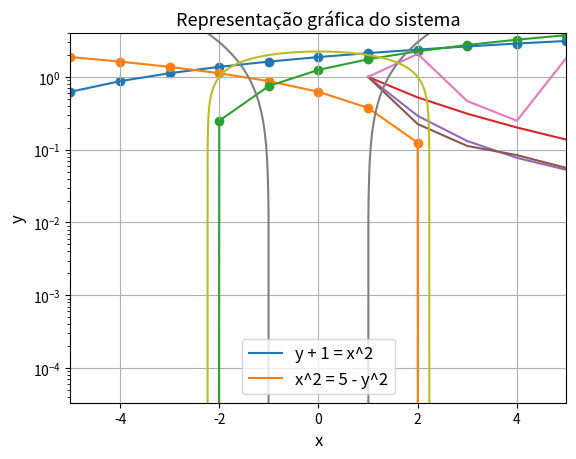

Reproduce this figure in Python.
import math
import matplotlib.pyplot as plt
import numpy as np

#Exercício 1a)

def A1(R3,R2): 
    return [[1, -1, -1],
            [0, R2, -1],
            [-R3, 0, -1]]
    
B1 = [0, -2, -7]


def subs_inv(A, B):
    n = len(B)
    a = [[A[i][j] for j in range(n)] for i in range(n)] 
    b = [B[i] for i in range(n)]
    
    x=[0 for i in range(n)]
    x[n-1]= b[n-1]/a[n-1][n-1]
    
    for i in range(n-2, -1, -1):
        soma = 0

        for j in range(i,n):
            soma += a[i][j]*x[j]
        
        x[i] = (b[i] - soma)/a[i][i]
        
    return x

print("Exercício 1a):")
print ("Para R3 = 0Ω, temos:", subs_inv(A1(0,2),B1))
print ("Para R3 = 2Ω, temos:", subs_inv(A1(2,2),B1))


#Exercício 1b)

def gauss_sem_pivot(A,B):
    n = len(B)
    a = [[A[i][j] for j in range(n)] for i in range(n)] 
    b = [B[i] for i in range(n)]

    for k in range(0,n-1):
        for i in range(k+1,n):
            m = a[i][k]/a[k][k]
            
            for j in range(k,n):
                a[i][j] -= m*a[k][j]
                
            b[i] -= m*b[k]
    
    return subs_inv(a,b)

print("\nExercício 1b):")
print("Método de eliminação de Gauss sem pivot:")
print ("Para R3 = 0Ω, temos:", gauss_sem_pivot(A1(0,2),B1))
print ("Para R3 = 2Ω, temos:", gauss_sem_pivot(A1(2,2),B1))
#print ("Para R3 = 2Ω e R2 = 0Ω, temos:", gauss_sem_pivot(A1(2,0),B1))  #erro valor dividido por 0

def gauss_com_pivot(A,B):
    n = len(B)
    a = [[A[i][j] for j in range(n)] for i in range(n)] 
    b = [B[i] for i in range(n)]
    
    for k in range(0,n-1):
        max = k
        
        for i in range(k+1,n): 
            if abs(a[i][k]) > abs(a[max][k]):
                max = i
                
        if max != k:
            for i in range(k,n):
                temp = a[k][i]
                a[k][i] = a[max][i]
                a[max][i] = temp
                
            temp = b[k]
            b[k] = b[max]
            b[max] = temp
    
        for i in range(k+1,n):
            m = a[i][k]/a[k][k]
            
            for j in range(k,n):
                a[i][j] -= m*a[k][j]
                    
            b[i] -= m*b[k]
        
    return subs_inv(a,b)

print("Método de eliminação de Gauss com pivot:")
print ("Para R3 = 2Ω e R2 = 0Ω, temos:", gauss_com_pivot(A1(2,0),B1))


#Exercício 1d)

v2=[]
I1=[]
I2=[]
I3=[]
c1=[]
c2=[]
c3=[]

for v in range(-10,11):
    v2.append(v)
    I1.append(gauss_com_pivot(A1(2,2),[0,-v,-v-5])[0])
    I2.append(gauss_com_pivot(A1(2,2),[0,-v,-v-5])[1])
    I3.append(gauss_com_pivot(A1(2,2),[0,-v,-v-5])[2])
    
    c1.append((1/8) * (15 + 2 * v))
    c2.append((1/8) * (5 - 2 * v))
    c3.append((1/4) * (5 + 2 * v))

plt.plot(v2,I1)
plt.plot(v2,I2)
plt.plot(v2,I3)
plt.scatter(v2,c1)
plt.scatter(v2,c2)
plt.scatter(v2,c3)
plt.xlabel("Valores de V2(V)", fontsize=12)
plt.ylabel("Valores de I(A)", fontsize=12)
plt.title("I1, I2 e I3 em função de V2", fontsize=13)
plt.legend(["I1 (Python)", "I2 (Python)", "I3 (Python)", "I1 (Mathematica)", "I2 (Mathematica)", "I3 (Mathematica)"], loc="best", ncol= 2, fontsize=11)
plt.grid()
plt.show()


#Exercício 2a)

#k_max = 200 e e= 10^-4

A2 = [[-5, 3, 0, 0, 0],
      [1, -2, 1, 0, 0],
      [0, 1, -2, 1, 0],
      [0, 0, 3, -6, 3],
      [0, 0, 0, 3, -5]]
      
    
B2 = [-80, 0, 0, 60, 0]

def gauss_seidel_sr(a,b,e,k_max):
    n = len(b)
    x=[0 for i in range(n)]
    k = 0
    erro_max = 1

    while abs(erro_max) > e and k < k_max:
        for i in range (0,n):
            x_anterior = x[i]
            soma_antes = sum([a[i][j]*x[j] for j in range (0,i)])
            soma_depois = sum([a[i][j]*x[j] for j in range (i+1,n)])
            x[i] = (b[i] - soma_antes - soma_depois)/a[i][i]
            erro_max = abs((x[i]-x_anterior)/x[i])

        k += 1

    return x

print("\nExercício 2a):")
print ("Valores de x:", gauss_seidel_sr(A2,B2,math.pow(10,-4),200))


#Exercício 2b)

def gauss_seidel_cr(a,b,lamb,e,k_max):
    n = len(b)
    x=[0 for i in range(n)]
    k = 0
    erro_max = 1
    
    lista_k = []
    lista_erro = []
    
    while abs(erro_max) > e and k < k_max:
        for i in range (0,n):
            x_anterior = x[i]
            soma_antes = sum([a[i][j]*x[j] for j in range (0,i)])
            soma_depois = sum([a[i][j]*x[j] for j in range (i+1,n)])
            x[i] = lamb*(b[i] - soma_antes - soma_depois)/a[i][i] + (1-lamb)*x[i]
            erro_max = abs((x[i]-x_anterior)/x[i])
        
        k += 1
        lista_k += [k]
        lista_erro += [erro_max]
    
    return x, lista_k, lista_erro

graf1 = gauss_seidel_cr(A2,B2,0.5,math.pow(10,-4),200)
graf2 = gauss_seidel_cr(A2,B2,1,math.pow(10,-4),200)
graf3 = gauss_seidel_cr(A2,B2,1.2,math.pow(10,-4),200)
graf4 = gauss_seidel_cr(A2,B2,2,math.pow(10,-4),200)

plt.plot(graf1[1], graf1[2])
plt.plot(graf2[1], graf2[2])
plt.plot(graf3[1], graf3[2])
plt.plot(graf4[1], graf4[2])
plt.yscale("log")
plt.title("Precisão do método em função do nº de interações", fontsize=13)
plt.xlabel("Número de iterações", fontsize=12)
plt.ylabel("Valor da precisão", fontsize=12)
plt.legend(["λ = 0.5", "λ = 1", "λ = 1.2", "λ = 2"], loc="best", fontsize=12)
plt.grid()
plt.show()


#Exercício 3a)

#a 1 função é um círculo e a 2 é uma parabola

angulo = np.linspace(0,2*np.pi,1000)
raio = math.sqrt(5)

x1 = raio * np.cos(angulo)
y1 = raio * np.sin(angulo)

x2 = np.linspace(-3,3,1000)

def y(x):
    return x**2 - 1

plt.plot(x2, y(x2))
plt.plot(x1, y1)
plt.title("Representação gráfica do sistema", fontsize=13)
plt.xlabel("x", fontsize=12)
plt.ylabel("y", fontsize=12)
plt.legend(["y + 1 = x^2", "x^2 = 5 - y^2"], loc="best", fontsize=12)
plt.ylim(-4, 4)
plt.xlim(-5, 5)
plt.grid()
plt.show()


#Exercício 3b)

def newton(p,e,k_max):
    [x,y] = p
    n = len(p)
    erro_max = 1
    k = 0
    
    while abs(erro_max) > e and k < k_max:
        [x,y] = p
        J = [[2*x, 2*y], [-2*x, 1]]
        F = [(x**2 - 5 + y**2), (y + 1 - x**2)]
        
        d = gauss_com_pivot(J,F)
        
        for i in range(0,n):
            p[i] -= d[i]
            erro_max = abs(d[i]/p[i])
        
        k += 1
        
    return p

#valores iniciais [x0 =1,y0=1],[x0 =-2,y0=1]

print("\nExercício 3b):")
print("Para o valor inicial [1,1], obteve-se:", newton([1,1],math.pow(10,-4),200))
print("Para o valor inicial [-2,1], obteve-se:", newton([-2,1],math.pow(10,-4),200))